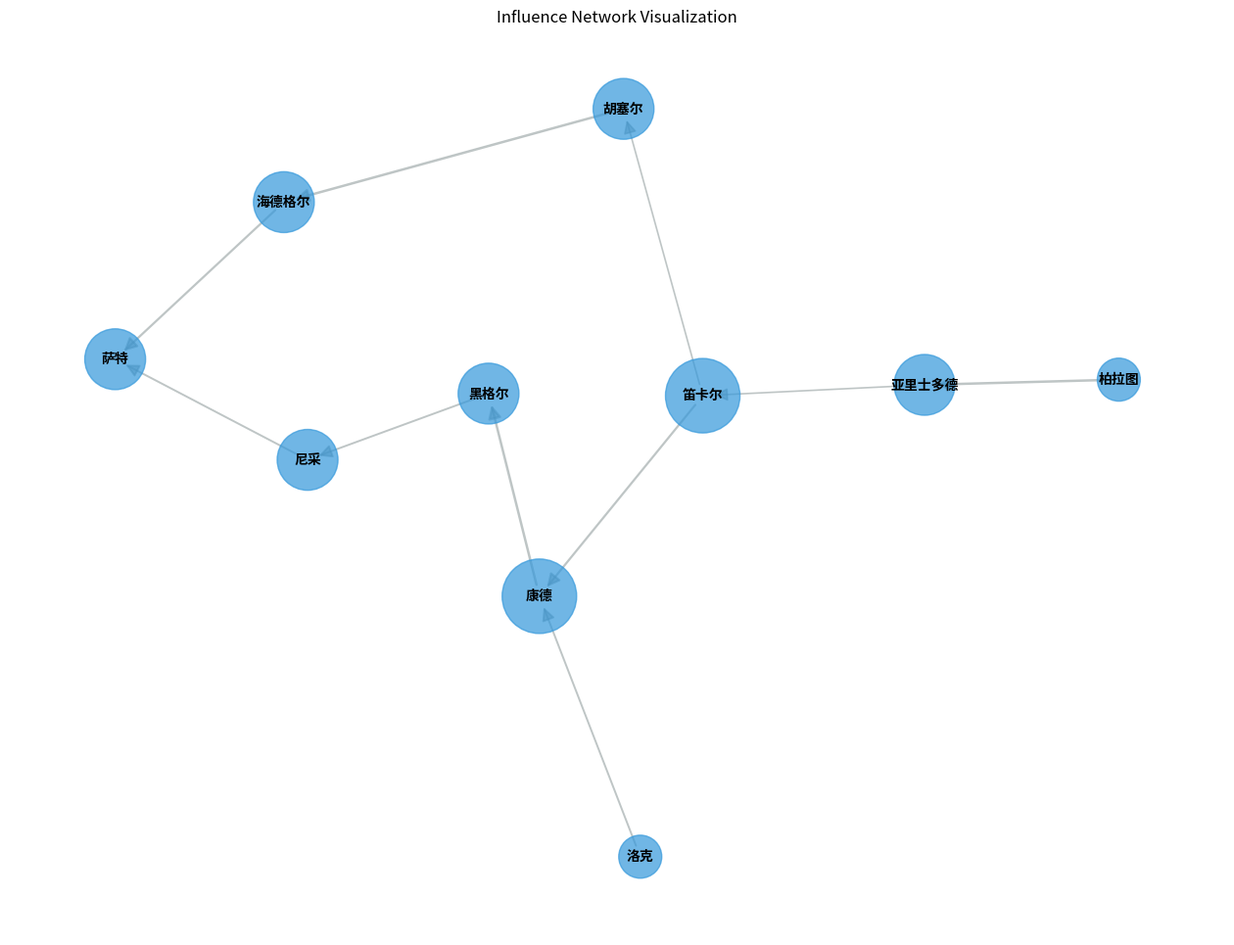
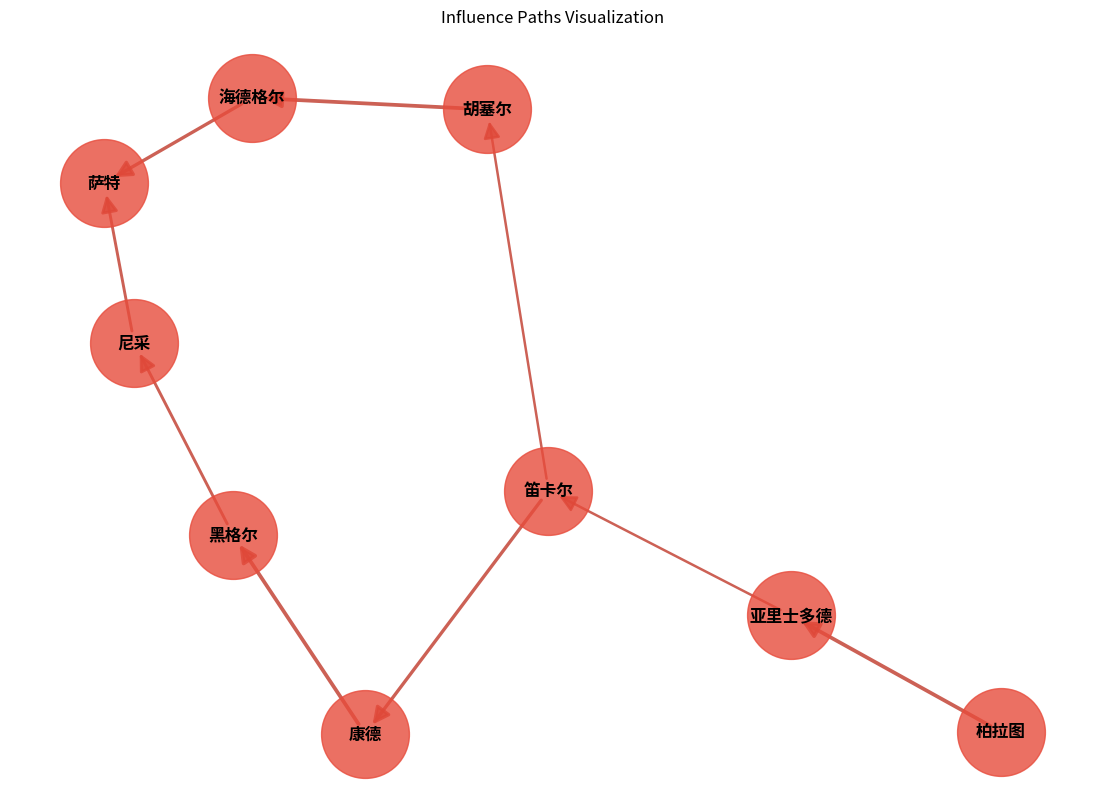

Generate these figures, in order, with matplotlib:
import networkx as nx
import matplotlib.pyplot as plt
import numpy as np
from collections import defaultdict
import json

class InfluenceNetworkAnalyzer:
    def __init__(self):
        self.network = nx.DiGraph()
    
    def build_influence_network(self, influencers, relationships):
        """构建影响网络"""
        # 添加影响者节点
        for influencer, attributes in influencers.items():
            self.network.add_node(influencer, **attributes)
        
        # 添加影响关系边
        for source, target, weight, relation in relationships:
            if source in self.network.nodes and target in self.network.nodes:
                self.network.add_edge(source, target, weight=weight, relation=relation)
        
        return self.network
    
    def build_network_from_text(self, text_data, threshold=0.3):
        """从文本数据构建影响网络"""
        # 简单的文本处理和影响关系提取
        # 这里是一个示例实现，实际应用中可能需要更复杂的NLP技术
        
        # 假设text_data是一个字典，键是哲学家，值是包含他们思想和影响的文本
        for philosopher, text in text_data.items():
            self.network.add_node(philosopher)
        
        # 简单的共现分析来提取影响关系
        philosophers = list(text_data.keys())
        for i, phil1 in enumerate(philosophers):
            for j, phil2 in enumerate(philosophers):
                if i != j:
                    # 简单的文本相似度计算（示例）
                    text1 = text_data[phil1].lower()
                    text2 = text_data[phil2].lower()
                    
                    # 计算共同词的比例
                    words1 = set(text1.split())
                    words2 = set(text2.split())
                    common_words = words1.intersection(words2)
                    similarity = len(common_words) / min(len(words1), len(words2)) if min(len(words1), len(words2)) > 0 else 0
                    
                    if similarity > threshold:
                        self.network.add_edge(phil1, phil2, weight=similarity, relation="influence")
        
        return self.network
    
    def analyze_network_properties(self):
        """
        分析网络属性
        """
        properties = {
            'nodes': len(self.network.nodes),
            'edges': len(self.network.edges),
            'density': nx.density(self.network),
            'average_clustering': nx.average_clustering(self.network.to_undirected()),
            'transitivity': nx.transitivity(self.network.to_undirected())
        }
        
        try:
            if nx.is_strongly_connected(self.network):
                properties['average_shortest_path_length'] = nx.average_shortest_path_length(self.network)
        except nx.NetworkXError:
            # 如果图不是强连通的，跳过平均最短路径长度的计算
            pass
        
        return properties
    
    def identify_key_influencers(self, top_n=10):
        """
        识别关键影响者
        """
        # 计算各种中心性
        centrality = {
            'degree_centrality': nx.degree_centrality(self.network),
            'in_degree_centrality': nx.in_degree_centrality(self.network),
            'out_degree_centrality': nx.out_degree_centrality(self.network),
            'betweenness_centrality': nx.betweenness_centrality(self.network),
            'eigenvector_centrality': {}
        }
        
        # 尝试计算特征向量中心性，处理非强连通图的情况
        try:
            if len(self.network) > 0:
                centrality['eigenvector_centrality'] = nx.eigenvector_centrality(self.network, max_iter=1000, tol=1e-06)
        except nx.NetworkXError:
            # 如果图不是强连通的，使用近似方法
            pass
        
        # 综合排名
        key_influencers = {}
        for node in self.network.nodes:
            score = 0
            if node in centrality['degree_centrality']:
                score += centrality['degree_centrality'][node] * 0.2
            if node in centrality['in_degree_centrality']:
                score += centrality['in_degree_centrality'][node] * 0.3
            if node in centrality['out_degree_centrality']:
                score += centrality['out_degree_centrality'][node] * 0.2
            if node in centrality['betweenness_centrality']:
                score += centrality['betweenness_centrality'][node] * 0.2
            if node in centrality['eigenvector_centrality']:
                score += centrality['eigenvector_centrality'][node] * 0.1
            key_influencers[node] = score
        
        # 排序并返回前N个
        sorted_influencers = sorted(key_influencers.items(), key=lambda x: x[1], reverse=True)[:top_n]
        
        return {
            'centrality': centrality,
            'key_influencers': sorted_influencers
        }
    
    def analyze_influence_paths(self, source, target, max_paths=5):
        """分析影响路径"""
        try:
            # 查找所有简单路径
            all_paths = list(nx.all_simple_paths(self.network, source=source, target=target))
            
            # 按路径长度排序
            all_paths.sort(key=len)
            
            # 选择前N个最短路径
            shortest_paths = all_paths[:max_paths]
            
            # 计算路径权重
            path_weights = []
            for path in shortest_paths:
                weight = 1.0
                for i in range(len(path)-1):
                    edge_weight = self.network[path[i]][path[i+1]].get('weight', 1.0)
                    weight *= edge_weight
                path_weights.append((path, weight))
            
            # 按权重排序
            path_weights.sort(key=lambda x: x[1], reverse=True)
            
            return path_weights
        except nx.NetworkXNoPath:
            return []
        except Exception as e:
            print(f"分析影响路径时出错: {e}")
            return []
    
    def analyze_influence_communities(self):
        """分析影响社区"""
        try:
            # 使用Louvain算法检测社区
            communities = list(nx.community.greedy_modularity_communities(self.network.to_undirected()))
            
            # 分析每个社区的特征
            community_analysis = {}
            for i, community in enumerate(communities):
                subgraph = self.network.subgraph(community)
                community_analysis[f"Community {i+1}"] = {
                    'members': list(community),
                    'size': len(community),
                    'density': nx.density(subgraph),
                    'edges': len(subgraph.edges)
                }
            
            return community_analysis
        except Exception as e:
            print(f"分析影响社区时出错: {e}")
            return {}
    
    def visualize_influence_network(self, output_path=None, figsize=(16, 12), node_size=3000, font_size=10):
        """可视化影响网络"""
        plt.figure(figsize=figsize)
        
        # 计算布局
        pos = nx.spring_layout(self.network, k=0.15, iterations=200)
        
        # 绘制节点
        node_sizes = [nx.degree(self.network, node) * 1000 for node in self.network.nodes]
        nx.draw_networkx_nodes(self.network, pos, node_size=node_sizes, alpha=0.7, node_color='#3498db')
        
        # 绘制边
        edge_weights = [self.network[u][v].get('weight', 1.0) for u, v in self.network.edges]
        nx.draw_networkx_edges(self.network, pos, width=[w*2 for w in edge_weights], alpha=0.5, edge_color='#7f8c8d', arrowsize=20)
        
        # 绘制标签
        nx.draw_networkx_labels(self.network, pos, font_size=font_size, font_weight='bold')
        
        plt.title('Influence Network Visualization')
        plt.axis('off')
        
        if output_path:
            plt.savefig(output_path, dpi=300, bbox_inches='tight')
            print(f"影响网络可视化已保存至: {output_path}")
        else:
            plt.show()
        
        plt.close()
    
    def visualize_influence_paths(self, paths, output_path=None, figsize=(14, 10)):
        """可视化影响路径"""
        # 构建路径子图
        path_edges = []
        for path, _ in paths:
            for i in range(len(path)-1):
                path_edges.append((path[i], path[i+1]))
        
        subgraph = self.network.edge_subgraph(path_edges)
        
        plt.figure(figsize=figsize)
        
        # 计算布局
        pos = nx.spring_layout(subgraph, k=0.2, iterations=200)
        
        # 绘制节点
        nx.draw_networkx_nodes(subgraph, pos, node_size=4000, alpha=0.8, node_color='#e74c3c')
        
        # 绘制边
        edge_weights = [subgraph[u][v].get('weight', 1.0) for u, v in subgraph.edges]
        nx.draw_networkx_edges(subgraph, pos, width=[w*3 for w in edge_weights], alpha=0.8, edge_color='#c0392b', arrowsize=25)
        
        # 绘制标签
        nx.draw_networkx_labels(subgraph, pos, font_size=12, font_weight='bold')
        
        plt.title('Influence Paths Visualization')
        plt.axis('off')
        
        if output_path:
            plt.savefig(output_path, dpi=300, bbox_inches='tight')
            print(f"影响路径可视化已保存至: {output_path}")
        else:
            plt.show()
        
        plt.close()
    
    def export_network(self, output_path, format='graphml'):
        """导出网络为不同格式"""
        try:
            if format == 'graphml':
                nx.write_graphml(self.network, output_path)
            elif format == 'gexf':
                nx.write_gexf(self.network, output_path)
            elif format == 'json':
                # 自定义JSON格式
                network_data = {
                    'nodes': [{'id': node, **self.network.nodes[node]} for node in self.network.nodes],
                    'edges': [{'source': u, 'target': v, **self.network[u][v]} for u, v in self.network.edges]
                }
                with open(output_path, 'w', encoding='utf-8') as f:
                    json.dump(network_data, f, ensure_ascii=False, indent=2)
            print(f"网络已导出至: {output_path}")
        except Exception as e:
            print(f"导出网络时出错: {e}")
    
    def import_network(self, input_path, format='graphml'):
        """从文件导入网络"""
        try:
            if format == 'graphml':
                self.network = nx.read_graphml(input_path)
            elif format == 'gexf':
                self.network = nx.read_gexf(input_path)
            elif format == 'json':
                # 自定义JSON格式
                with open(input_path, 'r', encoding='utf-8') as f:
                    network_data = json.load(f)
                self.network = nx.DiGraph()
                for node in network_data['nodes']:
                    node_id = node.pop('id')
                    self.network.add_node(node_id, **node)
                for edge in network_data['edges']:
                    source = edge.pop('source')
                    target = edge.pop('target')
                    self.network.add_edge(source, target, **edge)
            print(f"网络已从: {input_path} 导入")
        except Exception as e:
            print(f"导入网络时出错: {e}")

if __name__ == "__main__":
    # 示例使用
    analyzer = InfluenceNetworkAnalyzer()
    
    # 示例1: 构建影响网络
    influencers = {
        "柏拉图": {"era": "古希腊", "school": "柏拉图主义"},
        "亚里士多德": {"era": "古希腊", "school": "亚里士多德主义"},
        "笛卡尔": {"era": "近代", "school": "理性主义"},
        "洛克": {"era": "近代", "school": "经验主义"},
        "康德": {"era": "近代", "school": "德国唯心主义"},
        "黑格尔": {"era": "近代", "school": "德国唯心主义"},
        "尼采": {"era": "现代", "school": "存在主义"},
        "胡塞尔": {"era": "现代", "school": "现象学"},
        "海德格尔": {"era": "现代", "school": "存在主义"},
        "萨特": {"era": "现代", "school": "存在主义"}
    }
    
    relationships = [
        ("柏拉图", "亚里士多德", 0.9, "teacher"),
        ("亚里士多德", "笛卡尔", 0.6, "influence"),
        ("笛卡尔", "康德", 0.8, "influence"),
        ("洛克", "康德", 0.7, "influence"),
        ("康德", "黑格尔", 0.9, "influence"),
        ("黑格尔", "尼采", 0.7, "influence"),
        ("笛卡尔", "胡塞尔", 0.6, "influence"),
        ("胡塞尔", "海德格尔", 0.9, "teacher"),
        ("海德格尔", "萨特", 0.8, "influence"),
        ("尼采", "萨特", 0.7, "influence")
    ]
    
    analyzer.build_influence_network(influencers, relationships)
    
    # 示例2: 分析网络属性
    properties = analyzer.analyze_network_properties()
    print("网络属性:")
    for key, value in properties.items():
        print(f"{key}: {value}")
    
    # 示例3: 识别关键影响者
    key_influencers = analyzer.identify_key_influencers()
    print("\n关键影响者:")
    for influencer, score in key_influencers['key_influencers']:
        print(f"{influencer}: {score:.4f}")
    
    # 示例4: 分析影响路径
    paths = analyzer.analyze_influence_paths("柏拉图", "萨特")
    print("\n影响路径 (柏拉图 -> 萨特):")
    for path, weight in paths:
        print(f"路径: {' -> '.join(path)}, 权重: {weight:.4f}")
    
    # 示例5: 分析影响社区
    communities = analyzer.analyze_influence_communities()
    print("\n影响社区:")
    for community, analysis in communities.items():
        print(f"{community}: {analysis['members']}")
    
    # 示例6: 可视化影响网络
    analyzer.visualize_influence_network(output_path="influence_network.png")
    
    # 示例7: 可视化影响路径
    if paths:
        analyzer.visualize_influence_paths(paths, output_path="influence_paths.png")
    
    # 示例8: 导出网络
    analyzer.export_network("influence_network.graphml")
    analyzer.export_network("influence_network.json", format="json")
